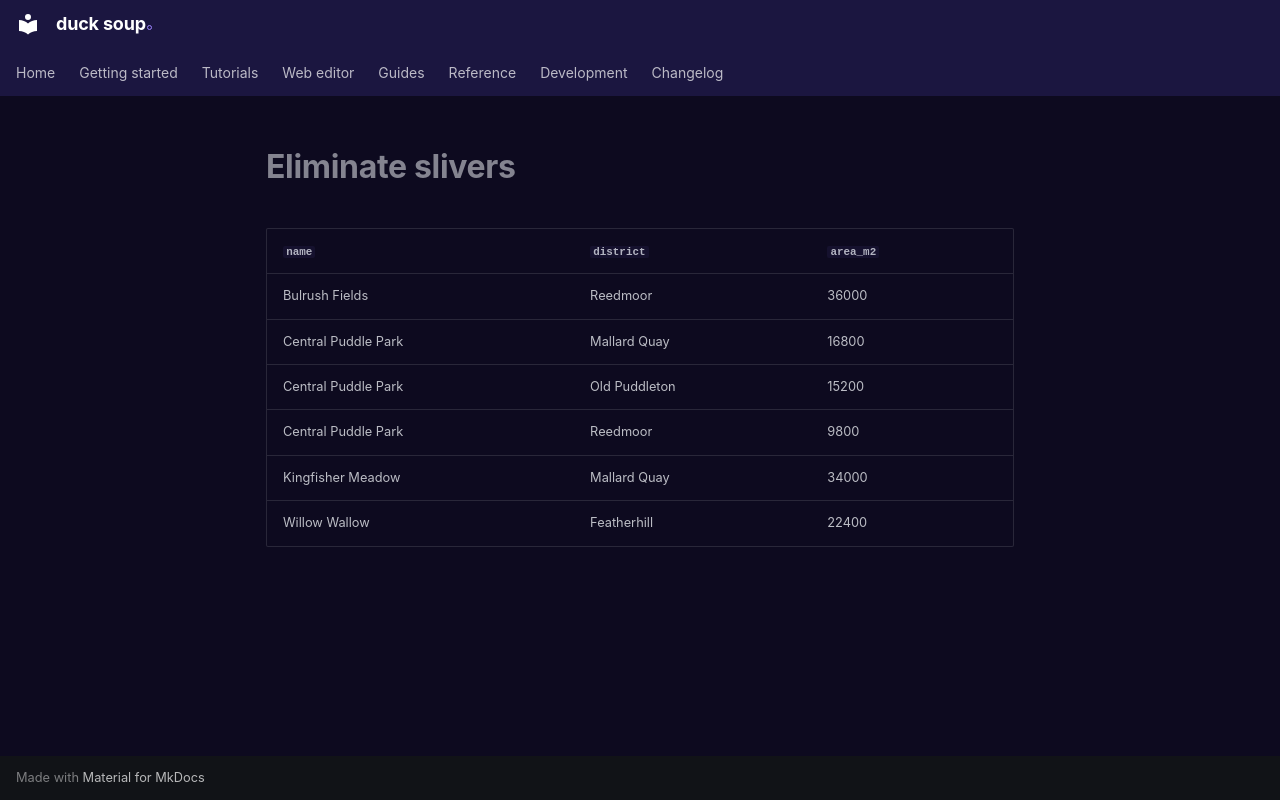

repository: henrik716/duck-soup · page: tutorials/generated/eliminate_slivers/index.html · generator: mkdocs

| `name` | `district` | `area_m2` |
|---|---|---|
| Bulrush Fields | Reedmoor | 36000 |
| Central Puddle Park | Mallard Quay | 16800 |
| Central Puddle Park | Old Puddleton | 15200 |
| Central Puddle Park | Reedmoor | 9800 |
| Kingfisher Meadow | Mallard Quay | 34000 |
| Willow Wallow | Featherhill | 22400 |
